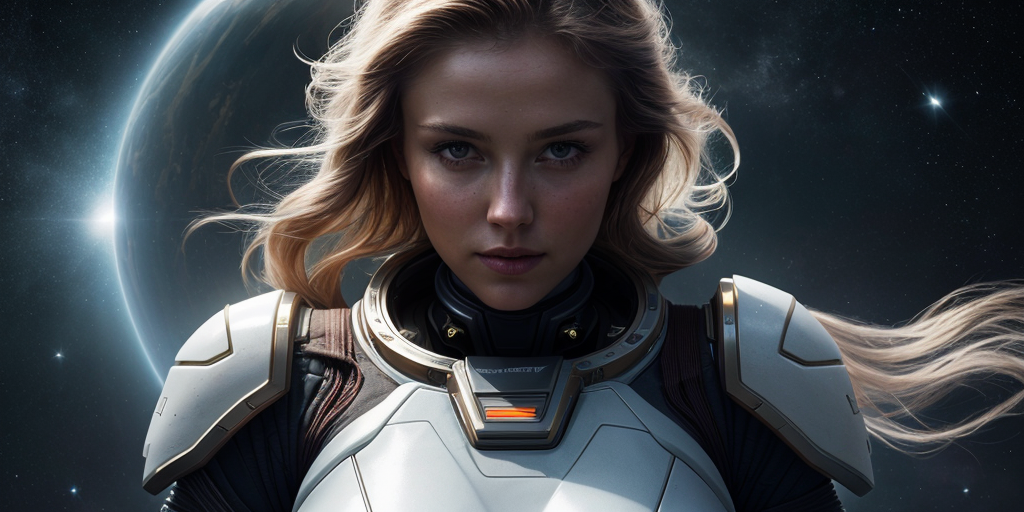
Generation parameters embedded in this image by AUTOMATIC1111 Stable Diffusion web UI or a fork of it (Forge, ...) (PNG 'parameters' text chunk):
space warrior, beautiful, female, ultrarealistic, soft lighting, 8k
Negative prompt: 3d, cartoon, anime, (deformed eyes, nose, ears, nose), bad anatomy, ugly
Steps: 20, Sampler: DPM++ 2M Karras, CFG scale: 7.0, Seed: 1868304997, Size: 1024x512, Model hash: 463d6a9fe8, Model: absolutereality_v181, VAE hash: c6a580b13a, VAE: vae-ft-mse-840000-ema-pruned.ckpt, Version: v1.7.0